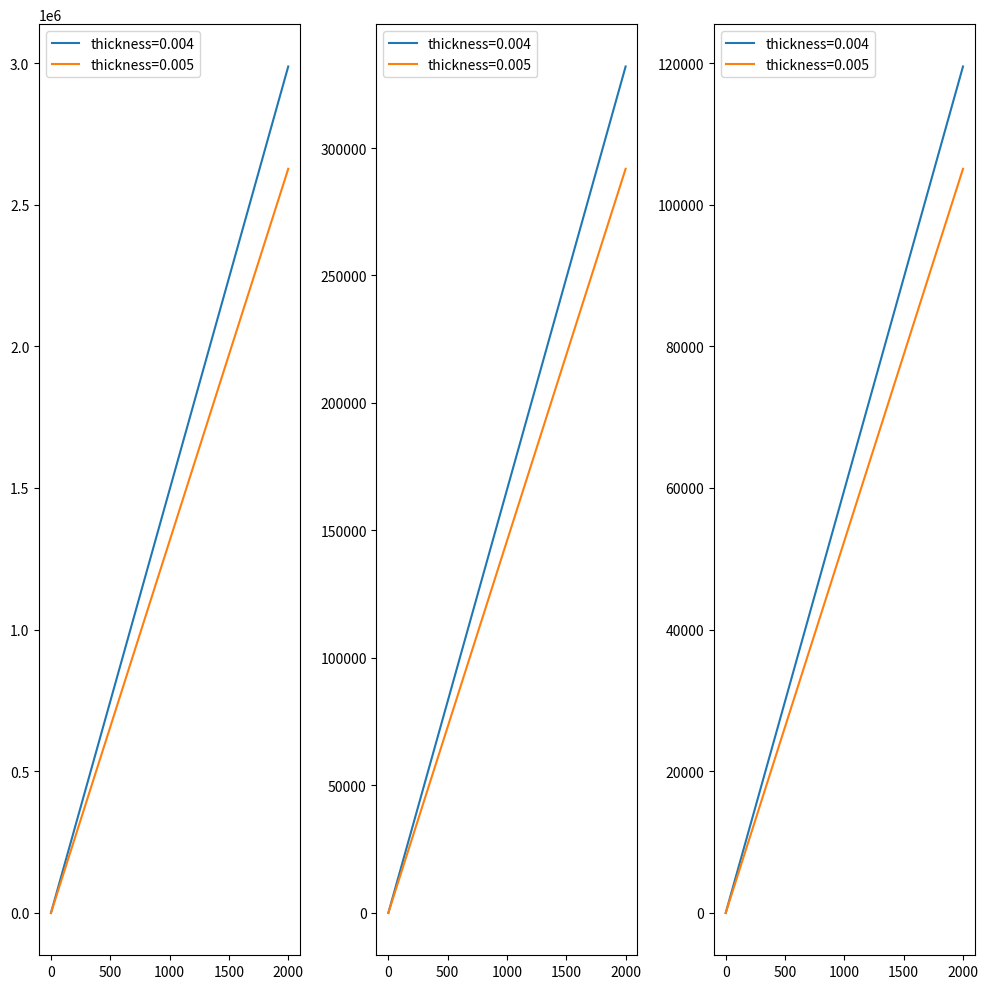

Write Python code to recreate this figure.
import numpy as np
import matplotlib.pyplot as plt


# All lengths in m, areas in m^2, unless otherwise noted a list indicates multiple values were used
disc_rad = 190e-3
air_gap = [1e-3, 3e-3, 5e-3]
n_turns = 250
iron_core_diameter = 60e-3
disc_thickness = [4e-3, 5e-3]
pole_diameter = 60e-3
disc_pole_distance = 70e-3
pole_area = 2.828e-3
air_permeability = 12.568e-7                    # N.A^{-2}
# Conductivity of Al6061 & Al7075 respectively | [Ohm / m]
electrical_conductivity = [2.73e7, 1.92e7]


def flux_density(current, air_gap, n_turns=n_turns, mu_0=air_permeability):
    return np.float64((mu_0 * n_turns * current) / air_gap)


def braking_force(current, air_gap, disc_thickness, electrical_conductivity, angular_velocity,
                  n_turns=n_turns,
                  mu_0=air_permeability,
                  disc_pole_distance=disc_pole_distance,
                  pole_area=pole_area):
    flux = flux_density(current, air_gap, n_turns, mu_0)
    return electrical_conductivity * (disc_pole_distance ** 2) * pole_area * disc_thickness * angular_velocity * (flux ** 2) * (current ** 2)


fig = plt.figure(figsize=(10, 10))
ax1 = fig.add_subplot(131)
ax2 = fig.add_subplot(132)
ax3 = fig.add_subplot(133)

current = 10
ang_velocities = np.linspace(0.0, 2000, 1000000)

for thickness, conductivity in zip(disc_thickness, electrical_conductivity):
    torque_1mm = braking_force(
        current, air_gap[0], thickness, conductivity, ang_velocities)
    torque_3mm = braking_force(
        current, air_gap[1], thickness, conductivity, ang_velocities)
    torque_5mm = braking_force(
        current, air_gap[2], thickness, conductivity, ang_velocities)

    ax1.plot(ang_velocities, torque_1mm, label=f"thickness={thickness}")
    ax2.plot(ang_velocities, torque_3mm, label=f"thickness={thickness}")
    ax3.plot(ang_velocities, torque_5mm, label=f"thickness={thickness}")

ax1.legend()
ax2.legend()
ax3.legend()

plt.tight_layout()
plt.show()
